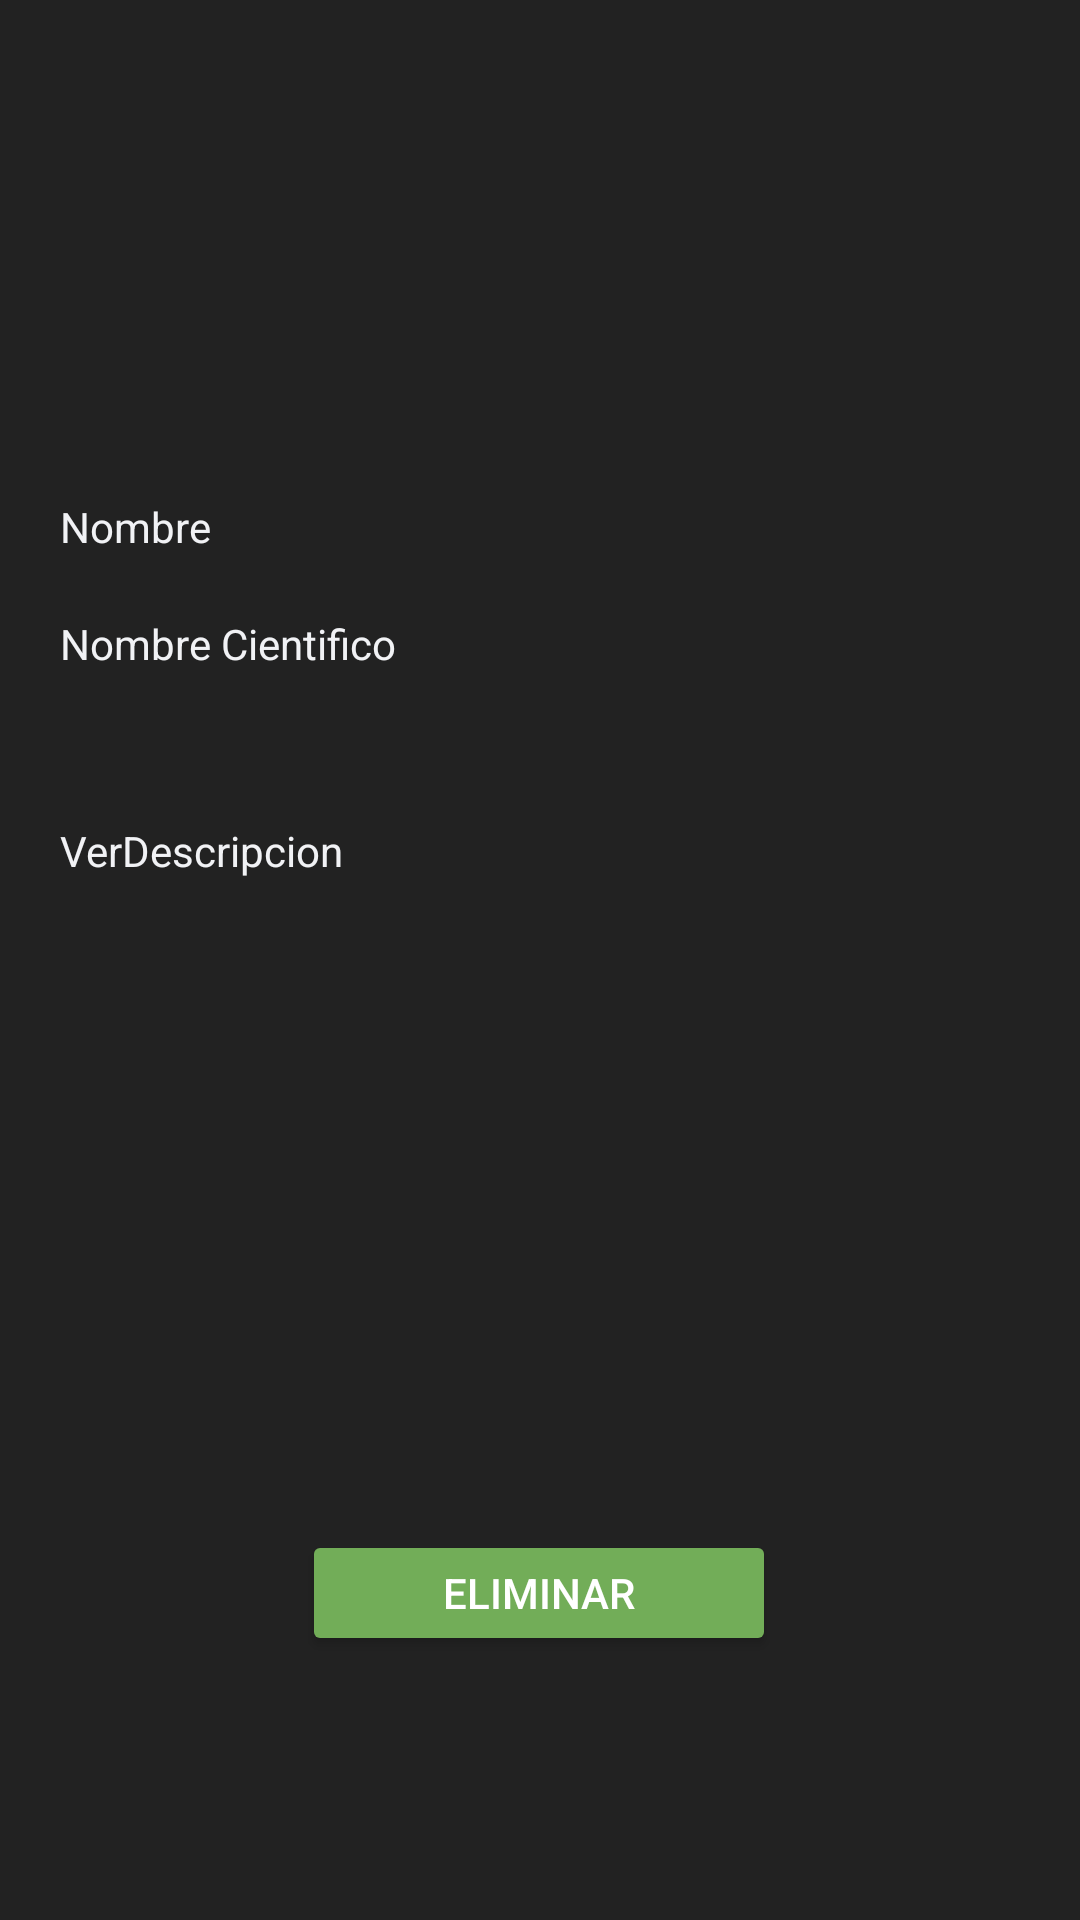

Layout XML and referenced resources for this Android screen:
<!-- AndroidManifest.xml: application theme Theme.APP_PLANTAE -->
<!-- res/layout/activity_detalle_mis_plantas.xml -->
<?xml version="1.0" encoding="utf-8"?>
<androidx.constraintlayout.widget.ConstraintLayout xmlns:android="http://schemas.android.com/apk/res/android"
    xmlns:app="http://schemas.android.com/apk/res-auto"
    xmlns:tools="http://schemas.android.com/tools"
    android:layout_width="match_parent"
    android:layout_height="match_parent"
    android:background="#222222"
    tools:context=".DetalleMisPlantas">

    <ImageView
        android:id="@+id/imgItemDetails"
        android:layout_width="358dp"
        android:layout_height="0dp"
        android:layout_marginTop="16dp"
        android:layout_marginBottom="85dp"
        android:scaleType="fitXY"
        app:layout_constraintBottom_toTopOf="@+id/TituloDetails"
        app:layout_constraintEnd_toEndOf="parent"
        app:layout_constraintHorizontal_bias="0.498"
        app:layout_constraintStart_toStartOf="parent"
        app:layout_constraintTop_toTopOf="parent"
        app:layout_constraintVertical_bias="0.047"
        tools:srcCompat="@tools:sample/avatars" />

    <TextView
        android:id="@+id/TituloDetails"
        android:layout_width="0dp"
        android:layout_height="wrap_content"
        android:layout_marginStart="20dp"
        android:layout_marginEnd="20dp"
        android:layout_marginBottom="20dp"
        android:text="Nombre"
        android:textColor="@color/gris"
        app:layout_constraintBottom_toTopOf="@+id/DescripcionDetails"
        app:layout_constraintEnd_toEndOf="parent"
        app:layout_constraintHorizontal_bias="0.0"
        app:layout_constraintStart_toStartOf="parent"
        app:layout_constraintTop_toBottomOf="@+id/imgItemDetails" />

    <TextView
        android:id="@+id/DescripcionDetails"
        android:layout_width="0dp"
        android:layout_height="wrap_content"
        android:layout_marginStart="20dp"
        android:layout_marginEnd="20dp"
        android:layout_marginBottom="50dp"
        android:text="Nombre Cientifico"
        android:textColor="@color/gris"
        app:layout_constraintBottom_toTopOf="@+id/verDescripcion"
        app:layout_constraintEnd_toEndOf="parent"
        app:layout_constraintHorizontal_bias="1.0"
        app:layout_constraintStart_toStartOf="parent"
        app:layout_constraintTop_toBottomOf="@+id/TituloDetails" />

    <TextView
        android:id="@id/verDescripcion"
        android:layout_width="0dp"
        android:layout_height="wrap_content"
        android:layout_marginStart="20dp"
        android:layout_marginEnd="20dp"
        android:layout_marginBottom="347dp"
        android:text="VerDescripcion"
        android:textColor="@color/gris"
        app:layout_constraintBottom_toBottomOf="parent"
        app:layout_constraintEnd_toEndOf="parent"
        app:layout_constraintHorizontal_bias="0.0"
        app:layout_constraintStart_toStartOf="parent"
        app:layout_constraintTop_toBottomOf="@+id/DescripcionDetails" />

    <Button
        android:id="@+id/btn_eliminar"
        android:layout_width="158dp"
        android:layout_height="42dp"
        android:layout_marginBottom="88dp"
        android:backgroundTint="@color/green_btn"
        android:text="Eliminar"
        android:textColor="@color/white"
        app:layout_constraintBottom_toBottomOf="parent"
        app:layout_constraintEnd_toEndOf="parent"
        app:layout_constraintHorizontal_bias="0.498"
        app:layout_constraintStart_toStartOf="parent" />

</androidx.constraintlayout.widget.ConstraintLayout>
<!-- resources referenced by this layout -->
<resources>
  <color name="green_btn">#72AD58</color>
  <color name="gris">#F1F2F5</color>
  <color name="white">#FFFFFFFF</color>
  <style name="Theme.APP_PLANTAE" parent="Theme.MaterialComponents.DayNight.DarkActionBar">
          
          <item name="colorPrimary">@color/purple_500</item>
          <item name="colorPrimaryVariant">@color/purple_700</item>
          <item name="colorOnPrimary">@color/white</item>
          
          <item name="colorSecondary">@color/teal_200</item>
          <item name="colorSecondaryVariant">@color/teal_700</item>
          <item name="colorOnSecondary">@color/black</item>
          
          <item name="android:statusBarColor">?attr/colorPrimaryVariant</item>
          
      </style>
  <color name="purple_500">#FF6200EE</color>
  <color name="purple_700">#FF3700B3</color>
  <color name="teal_200">#FF03DAC5</color>
  <color name="teal_700">#FF018786</color>
  <color name="black">#FF000000</color>
</resources>
